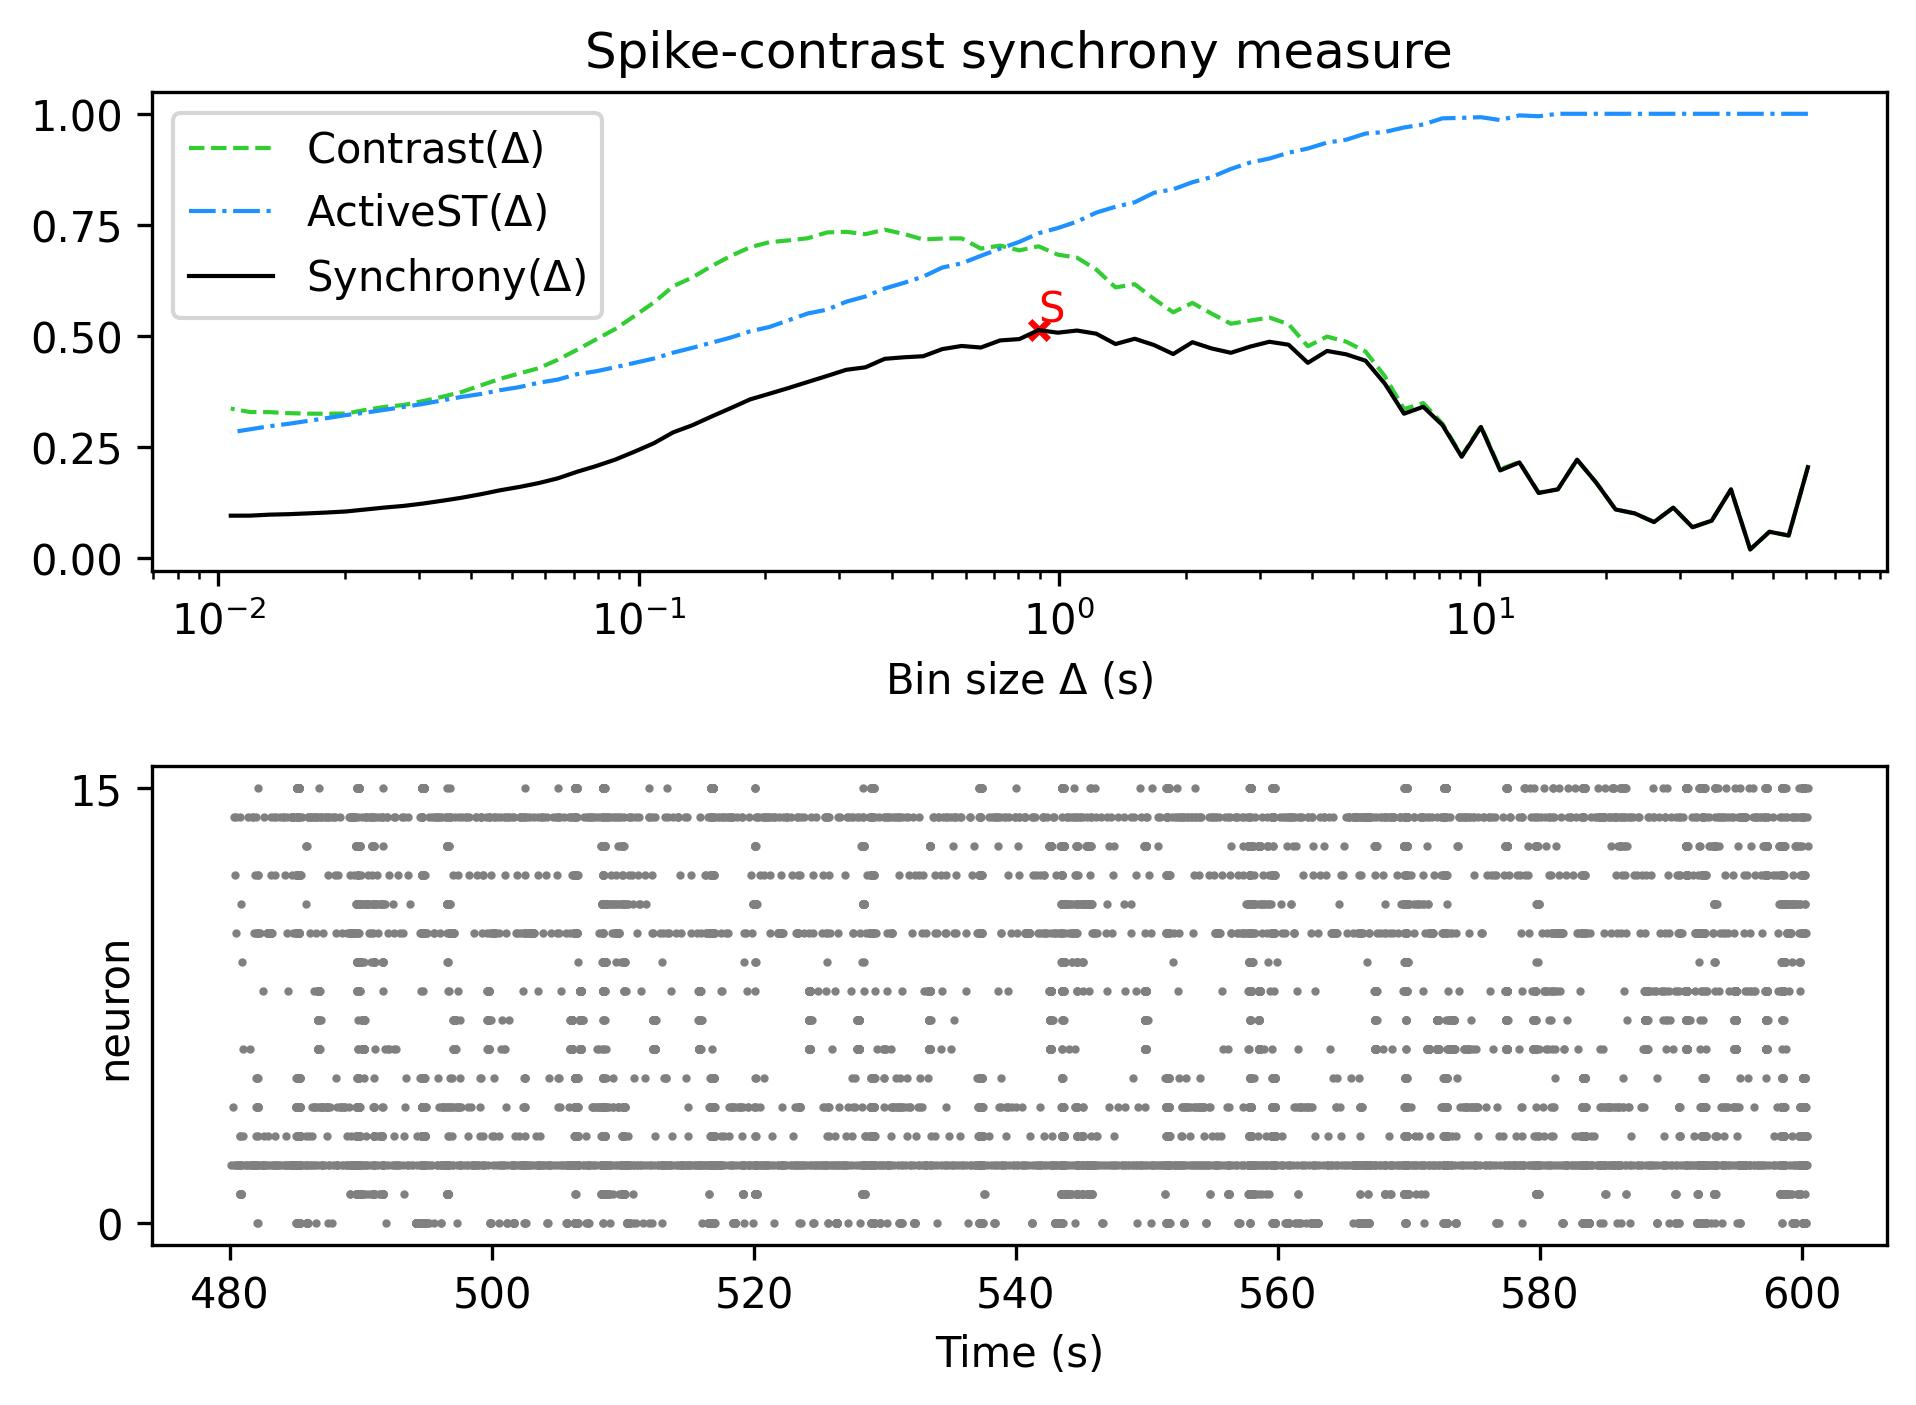

The file beside this chart, header and first rows:
, Spike-contrast (60.5 s), Spike-contrast (54.45 s), Spike-contrast (49.005 s), Spike-contrast (44.104 s), Spike-contrast (39.694 s), Spike-contrast (35.725 s), Spike-contrast (32.152 s), Spike-contrast (28.937 s), Spike-contrast (26.043 s), Spike-contrast (23.439 s), Spike-contrast (21.095 s), Spike-contrast (18.986 s), Spike-contrast (17.087 s), Spike-contrast (15.378 s), Spike-contrast (13.84 s), Spike-contrast (12.456 s), Spike-contrast (11.211 s), Spike-contrast (10.09 s), Spike-contrast (9.081 s), Spike-contrast (8.173 s), Spike-contrast (7.355 s), Spike-contrast (6.62 s), Spike-contrast (5.958 s)
0, 0.2043, 0.0503, 0.0588, 0.01888, 0.1542, 0.08377, 0.06892, 0.1131, 0.08061, 0.1001, 0.109, 0.169, 0.2212, 0.1543, 0.1461, 0.2149, 0.1969, 0.2948, 0.2276, 0.299, 0.3402, 0.3246, 0.3925
